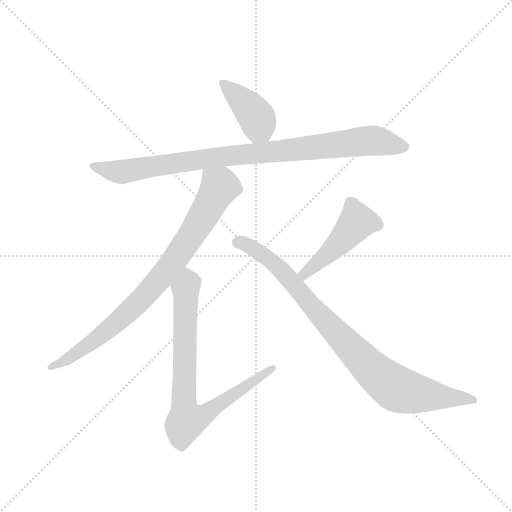
t = 0.00 s
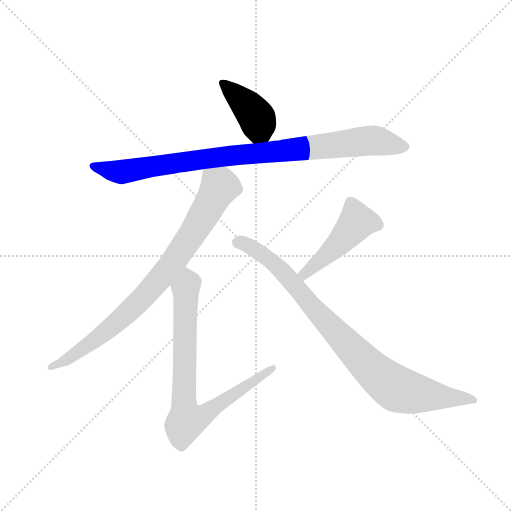
t = 1.02 s
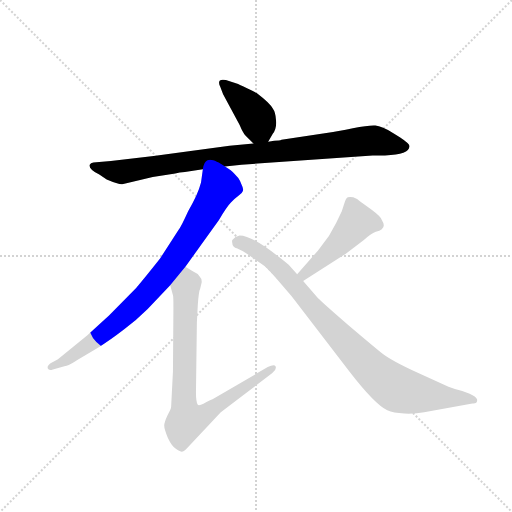
t = 2.04 s
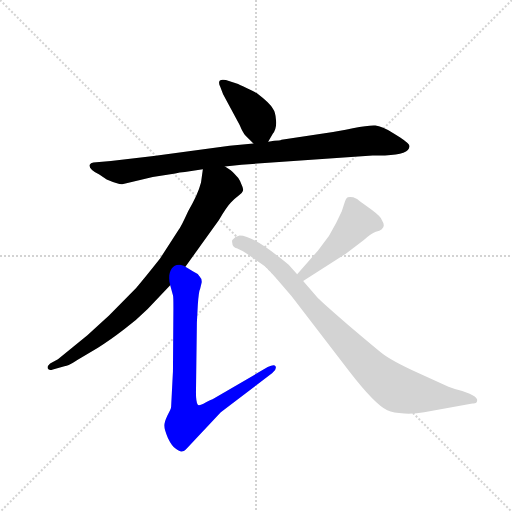
t = 3.05 s
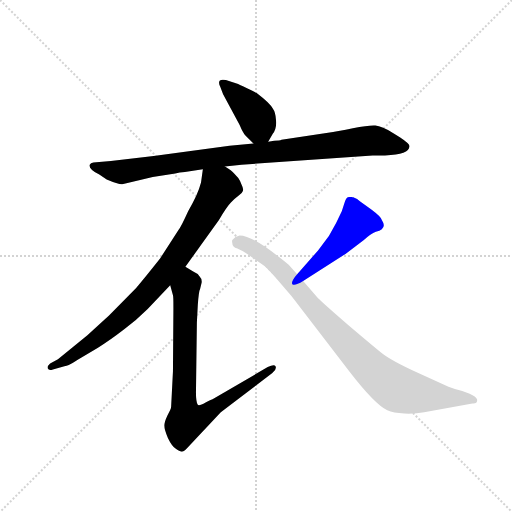
t = 4.07 s
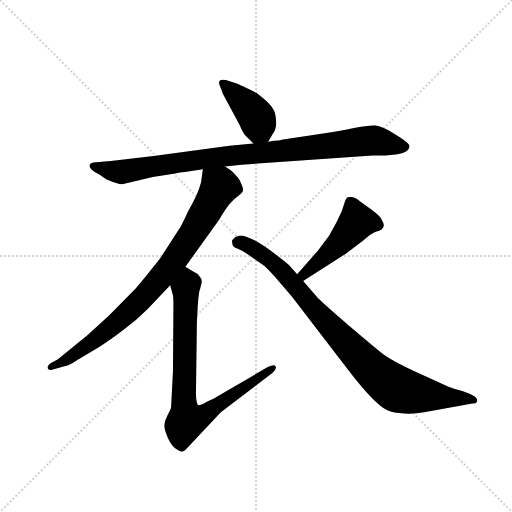
t = 5.09 s

The animated SVG that drew these frames (rendered in a browser with its animation timeline set to each time). Animation: 6 CSS @keyframes rules; one cycle of 5.09 s.

<svg version="1.1" viewBox="0 0 1024 1024" xmlns="http://www.w3.org/2000/svg">
  <g stroke="lightgray" stroke-dasharray="1,1" stroke-width="1" transform="scale(4, 4)">
    <line x1="0" y1="0" x2="256" y2="256"></line>
    <line x1="256" y1="0" x2="0" y2="256"></line>
    <line x1="128" y1="0" x2="128" y2="256"></line>
    <line x1="0" y1="128" x2="256" y2="128"></line>
  </g>
  <g transform="scale(0.92, -0.92) translate(60, -850)">
    <style type="text/css">
      
        @keyframes keyframes0 {
          from {
            stroke: blue;
            stroke-dashoffset: 406;
            stroke-width: 128;
          }
          57% {
            animation-timing-function: step-end;
            stroke: blue;
            stroke-dashoffset: 0;
            stroke-width: 128;
          }
          to {
            stroke: black;
            stroke-width: 1024;
          }
        }
        #make-me-a-hanzi-animation-0 {
          animation: keyframes0 0.5804036458333334s both;
          animation-delay: 0s;
          animation-timing-function: linear;
        }
      
        @keyframes keyframes1 {
          from {
            stroke: blue;
            stroke-dashoffset: 942;
            stroke-width: 128;
          }
          75% {
            animation-timing-function: step-end;
            stroke: blue;
            stroke-dashoffset: 0;
            stroke-width: 128;
          }
          to {
            stroke: black;
            stroke-width: 1024;
          }
        }
        #make-me-a-hanzi-animation-1 {
          animation: keyframes1 1.0166015625s both;
          animation-delay: 0.5804036458333334s;
          animation-timing-function: linear;
        }
      
        @keyframes keyframes2 {
          from {
            stroke: blue;
            stroke-dashoffset: 845;
            stroke-width: 128;
          }
          73% {
            animation-timing-function: step-end;
            stroke: blue;
            stroke-dashoffset: 0;
            stroke-width: 128;
          }
          to {
            stroke: black;
            stroke-width: 1024;
          }
        }
        #make-me-a-hanzi-animation-2 {
          animation: keyframes2 0.9376627604166666s both;
          animation-delay: 1.5970052083333335s;
          animation-timing-function: linear;
        }
      
        @keyframes keyframes3 {
          from {
            stroke: blue;
            stroke-dashoffset: 806;
            stroke-width: 128;
          }
          72% {
            animation-timing-function: step-end;
            stroke: blue;
            stroke-dashoffset: 0;
            stroke-width: 128;
          }
          to {
            stroke: black;
            stroke-width: 1024;
          }
        }
        #make-me-a-hanzi-animation-3 {
          animation: keyframes3 0.9059244791666666s both;
          animation-delay: 2.53466796875s;
          animation-timing-function: linear;
        }
      
        @keyframes keyframes4 {
          from {
            stroke: blue;
            stroke-dashoffset: 468;
            stroke-width: 128;
          }
          60% {
            animation-timing-function: step-end;
            stroke: blue;
            stroke-dashoffset: 0;
            stroke-width: 128;
          }
          to {
            stroke: black;
            stroke-width: 1024;
          }
        }
        #make-me-a-hanzi-animation-4 {
          animation: keyframes4 0.630859375s both;
          animation-delay: 3.4405924479166665s;
          animation-timing-function: linear;
        }
      
        @keyframes keyframes5 {
          from {
            stroke: blue;
            stroke-dashoffset: 901;
            stroke-width: 128;
          }
          75% {
            animation-timing-function: step-end;
            stroke: blue;
            stroke-dashoffset: 0;
            stroke-width: 128;
          }
          to {
            stroke: black;
            stroke-width: 1024;
          }
        }
        #make-me-a-hanzi-animation-5 {
          animation: keyframes5 0.9832356770833334s both;
          animation-delay: 4.071451822916666s;
          animation-timing-function: linear;
        }
      
    </style>
    
      <path d="M 523 542 L 533 559 Q 542 571 540 589 Q 539 606 533 614 Q 528 625 498 648 Q 497 648 477 658 Q 457 668 456 668 L 431 676 Q 422 678 418 675 Q 414 671 419 661 L 425 645 L 461 578 Q 468 561 473 556 L 491 538 C 510 519 510 519 523 542 Z" fill="lightgray"></path>
    
      <path d="M 465 492 L 750 512 L 777 512 Q 830 514 830 532 Q 831 537 810 551 L 796 560 Q 770 576 756 577 Q 742 578 707 571 Q 673 564 664 563 L 552 546 Q 548 544 536 544 L 523 542 L 491 538 L 439 533 L 274 511 L 181 500 L 143 497 Q 137 496 135 492 Q 132 483 155 471 L 172 460 Q 200 448 208 450 L 272 465 L 321 473 Q 330 475 342 476 L 381 482 L 429 488 L 465 492 Z" fill="lightgray"></path>
    
      <path d="M 381 482 L 377 453 Q 370 426 349 391 Q 334 358 328 350 L 288 288 Q 254 245 236 224 L 177 164 L 130 121 L 66 69 L 49 60 Q 42 54 44 49 Q 46 44 55 47 L 80 54 Q 88 54 109 68 L 153 94 Q 179 110 210 134 Q 236 153 261 178 L 310 230 L 343 270 L 416 372 Q 433 401 442 410 Q 451 419 459 425 Q 467 431 468 435 Q 470 439 465 449 Q 461 459 458 463 L 449 473 Q 444 479 429 488 C 404 505 385 512 381 482 Z" fill="lightgray"></path>
    
      <path d="M 310 230 L 316 208 Q 317 207 317 180 L 316 43 L 312 -35 Q 312 -39 304 -53 Q 297 -68 297 -75 Q 297 -83 305 -102 Q 314 -121 323 -126 Q 332 -132 335 -132 Q 339 -132 346 -125 L 420 -46 L 532 39 Q 542 46 539 54 Q 536 59 522 52 L 402 -18 Q 401 -18 387 -25 Q 373 -33 370 -30 Q 366 -24 366 -3 L 368 149 L 370 187 Q 372 217 375 222 L 378 234 Q 380 243 374 249 Q 370 256 360 260 L 343 270 C 317 285 302 259 310 230 Z" fill="lightgray"></path>
    
      <path d="M 631 305 L 586 254 C 566 232 574 223 599 239 L 691 298 L 731 328 Q 746 342 757 346 Q 783 352 770 372 Q 768 379 748 394 L 723 412 Q 717 418 708 421 Q 700 423 696 421 Q 692 419 689 409 L 683 391 L 671 366 L 655 337 L 631 305 Z" fill="lightgray"></path>
    
      <path d="M 586 254 L 570 272 Q 567 275 548 290 Q 488 338 461 338 L 452 335 L 445 328 Q 444 325 445 322 Q 445 313 456 310 Q 467 306 486 292 L 512 274 Q 519 269 538 248 L 574 206 L 700 42 Q 754 -28 782 -42 Q 795 -48 819 -49 Q 843 -50 862 -46 L 967 -27 Q 979 -28 977 -18 Q 975 -12 961 -6 L 945 0 Q 927 4 915 9 L 847 40 Q 790 66 769 83 Q 748 100 695 145 Q 643 190 631 202 L 599 239 L 586 254 Z" fill="lightgray"></path>
    
    
      <clipPath id="make-me-a-hanzi-clip-0">
        <path d="M 523 542 L 533 559 Q 542 571 540 589 Q 539 606 533 614 Q 528 625 498 648 Q 497 648 477 658 Q 457 668 456 668 L 431 676 Q 422 678 418 675 Q 414 671 419 661 L 425 645 L 461 578 Q 468 561 473 556 L 491 538 C 510 519 510 519 523 542 Z"></path>
      </clipPath>
      <path clip-path="url(#make-me-a-hanzi-clip-0)" d="M 425 668 L 482 615 L 499 592 L 516 552" fill="none" id="make-me-a-hanzi-animation-0" stroke-dasharray="278 556" stroke-linecap="round"></path>
    
      <clipPath id="make-me-a-hanzi-clip-1">
        <path d="M 465 492 L 750 512 L 777 512 Q 830 514 830 532 Q 831 537 810 551 L 796 560 Q 770 576 756 577 Q 742 578 707 571 Q 673 564 664 563 L 552 546 Q 548 544 536 544 L 523 542 L 491 538 L 439 533 L 274 511 L 181 500 L 143 497 Q 137 496 135 492 Q 132 483 155 471 L 172 460 Q 200 448 208 450 L 272 465 L 321 473 Q 330 475 342 476 L 381 482 L 429 488 L 465 492 Z"></path>
      </clipPath>
      <path clip-path="url(#make-me-a-hanzi-clip-1)" d="M 142 489 L 201 476 L 419 509 L 752 545 L 821 531" fill="none" id="make-me-a-hanzi-animation-1" stroke-dasharray="814 1628" stroke-linecap="round"></path>
    
      <clipPath id="make-me-a-hanzi-clip-2">
        <path d="M 381 482 L 377 453 Q 370 426 349 391 Q 334 358 328 350 L 288 288 Q 254 245 236 224 L 177 164 L 130 121 L 66 69 L 49 60 Q 42 54 44 49 Q 46 44 55 47 L 80 54 Q 88 54 109 68 L 153 94 Q 179 110 210 134 Q 236 153 261 178 L 310 230 L 343 270 L 416 372 Q 433 401 442 410 Q 451 419 459 425 Q 467 431 468 435 Q 470 439 465 449 Q 461 459 458 463 L 449 473 Q 444 479 429 488 C 404 505 385 512 381 482 Z"></path>
      </clipPath>
      <path clip-path="url(#make-me-a-hanzi-clip-2)" d="M 388 474 L 418 444 L 360 344 L 302 262 L 258 210 L 191 146 L 96 75 L 50 53" fill="none" id="make-me-a-hanzi-animation-2" stroke-dasharray="717 1434" stroke-linecap="round"></path>
    
      <clipPath id="make-me-a-hanzi-clip-3">
        <path d="M 310 230 L 316 208 Q 317 207 317 180 L 316 43 L 312 -35 Q 312 -39 304 -53 Q 297 -68 297 -75 Q 297 -83 305 -102 Q 314 -121 323 -126 Q 332 -132 335 -132 Q 339 -132 346 -125 L 420 -46 L 532 39 Q 542 46 539 54 Q 536 59 522 52 L 402 -18 Q 401 -18 387 -25 Q 373 -33 370 -30 Q 366 -24 366 -3 L 368 149 L 370 187 Q 372 217 375 222 L 378 234 Q 380 243 374 249 Q 370 256 360 260 L 343 270 C 317 285 302 259 310 230 Z"></path>
      </clipPath>
      <path clip-path="url(#make-me-a-hanzi-clip-3)" d="M 344 261 L 350 234 L 343 221 L 340 -29 L 345 -64 L 375 -57 L 534 50" fill="none" id="make-me-a-hanzi-animation-3" stroke-dasharray="678 1356" stroke-linecap="round"></path>
    
      <clipPath id="make-me-a-hanzi-clip-4">
        <path d="M 631 305 L 586 254 C 566 232 574 223 599 239 L 691 298 L 731 328 Q 746 342 757 346 Q 783 352 770 372 Q 768 379 748 394 L 723 412 Q 717 418 708 421 Q 700 423 696 421 Q 692 419 689 409 L 683 391 L 671 366 L 655 337 L 631 305 Z"></path>
      </clipPath>
      <path clip-path="url(#make-me-a-hanzi-clip-4)" d="M 759 361 L 716 368 L 648 293 L 602 254 L 595 255" fill="none" id="make-me-a-hanzi-animation-4" stroke-dasharray="340 680" stroke-linecap="round"></path>
    
      <clipPath id="make-me-a-hanzi-clip-5">
        <path d="M 586 254 L 570 272 Q 567 275 548 290 Q 488 338 461 338 L 452 335 L 445 328 Q 444 325 445 322 Q 445 313 456 310 Q 467 306 486 292 L 512 274 Q 519 269 538 248 L 574 206 L 700 42 Q 754 -28 782 -42 Q 795 -48 819 -49 Q 843 -50 862 -46 L 967 -27 Q 979 -28 977 -18 Q 975 -12 961 -6 L 945 0 Q 927 4 915 9 L 847 40 Q 790 66 769 83 Q 748 100 695 145 Q 643 190 631 202 L 599 239 L 586 254 Z"></path>
      </clipPath>
      <path clip-path="url(#make-me-a-hanzi-clip-5)" d="M 455 325 L 478 317 L 530 284 L 713 82 L 794 10 L 839 -5 L 969 -19" fill="none" id="make-me-a-hanzi-animation-5" stroke-dasharray="773 1546" stroke-linecap="round"></path>
    
  </g>
</svg>
